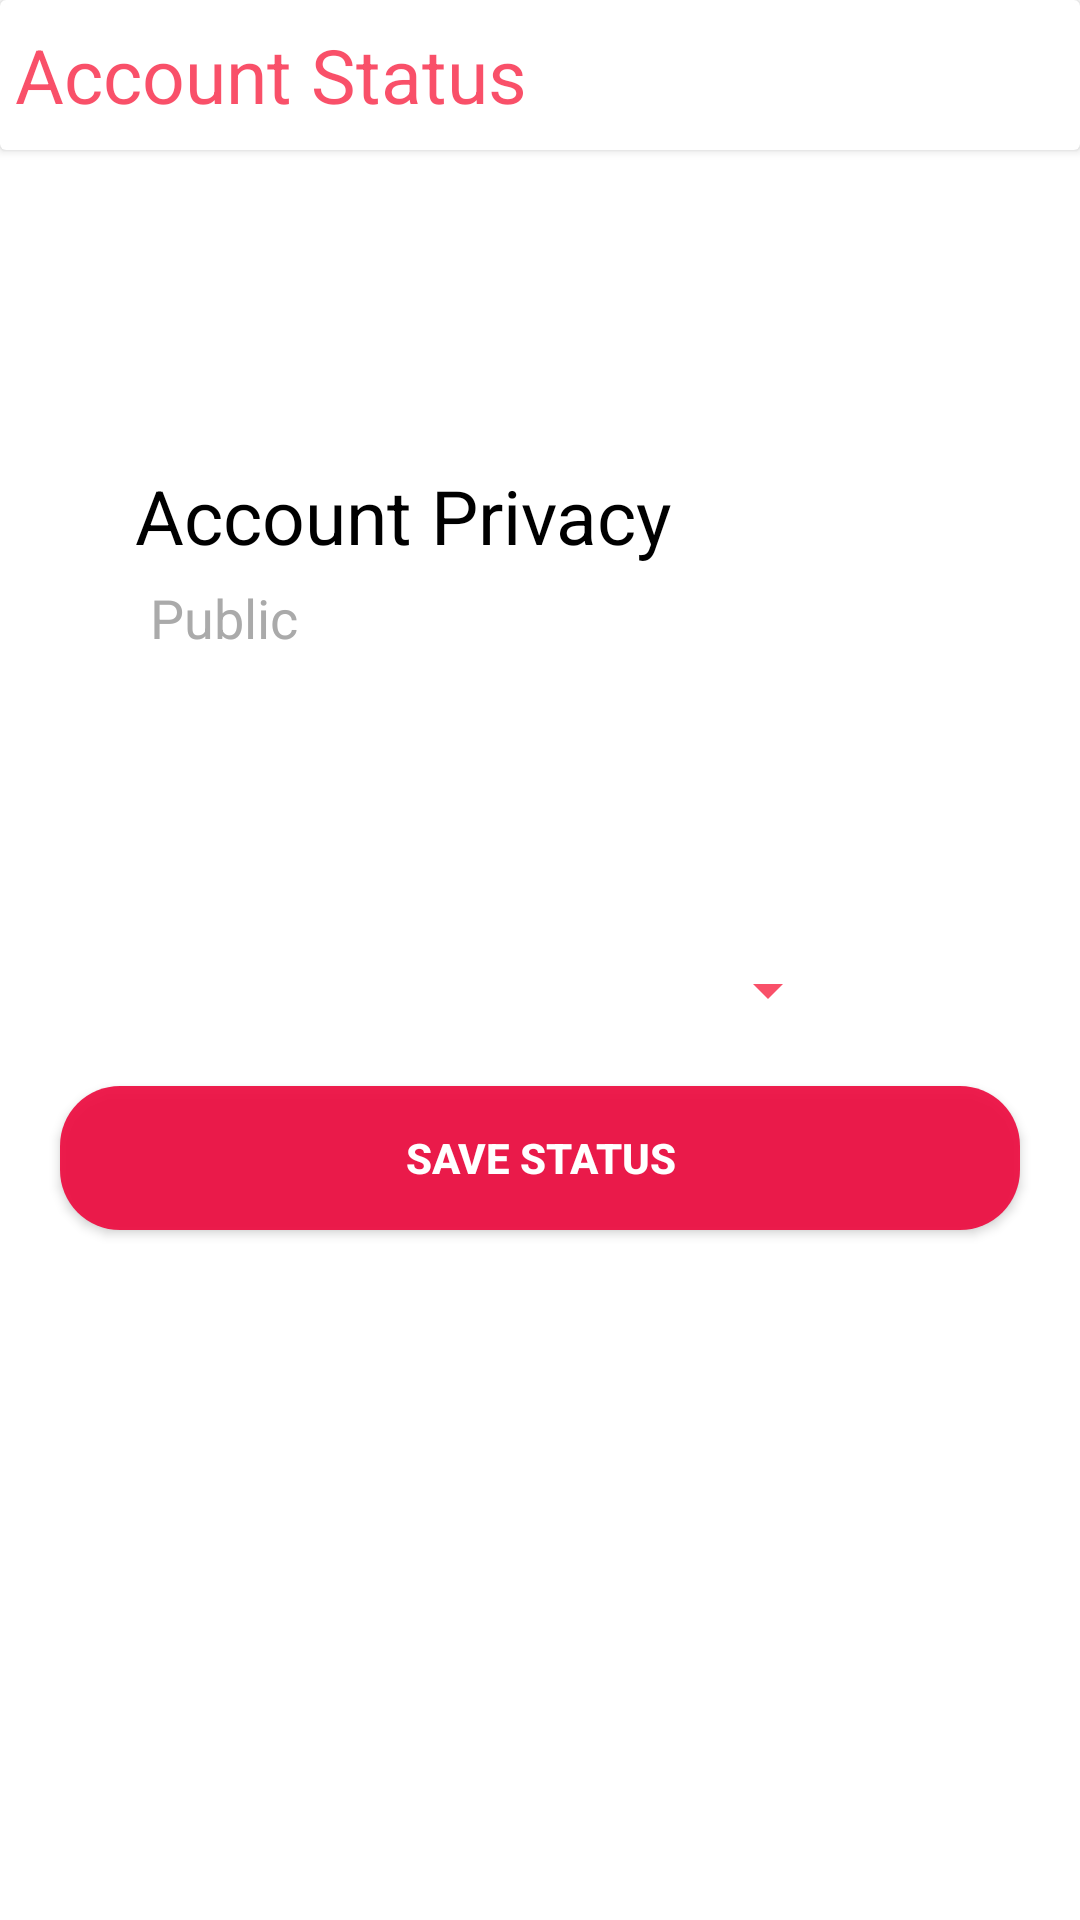

The Android layout XML behind this screen, and the referenced resources:
<!-- AndroidManifest.xml: activity theme Theme.AppCompat.DayNight.NoActionBar -->
<!-- res/layout/activity_privacy.xml -->
<?xml version="1.0" encoding="utf-8"?>
<LinearLayout xmlns:android="http://schemas.android.com/apk/res/android"
    xmlns:app="http://schemas.android.com/apk/res-auto"
    xmlns:tools="http://schemas.android.com/tools"
    android:layout_width="match_parent"
    android:layout_height="match_parent"
    android:orientation="vertical"
    android:background="@color/white"
    tools:context=".PrivacyActivity">

    <androidx.cardview.widget.CardView
        android:layout_width="match_parent"
        android:layout_height="50dp"
        app:cardBackgroundColor="@android:color/white"
        android:layout_marginBottom="100dp">

        <TextView
            android:layout_width="wrap_content"
            android:layout_height="wrap_content"
            android:text="Account Status"
            android:textColor="@color/red"
            android:textSize="25sp"
            android:layout_gravity="center_vertical"
            android:padding="5dp"
            android:drawableStart="@drawable/ic_baseline_keyboard_arrow_left_24"
            android:paddingStart="5dp"
            android:drawablePadding="5dp"
            android:drawableLeft="@drawable/ic_baseline_keyboard_arrow_left_24"
            android:paddingLeft="5dp" />


    </androidx.cardview.widget.CardView>


    <TextView
        android:layout_width="match_parent"
        android:layout_height="wrap_content"
        android:text="Account Privacy"
        android:textSize="25sp"
        android:textColor="@android:color/black"
        android:layout_marginStart="40dp"
        android:padding="5dp"
        android:layout_marginLeft="40dp" />

    <TextView
        android:layout_width="match_parent"
        android:layout_height="wrap_content"
        android:text="Public"
        android:textSize="18sp"
        android:layout_marginLeft="10dp"
        android:id="@+id/tv_status"
        android:textColor="@android:color/darker_gray"
        android:layout_marginStart="50dp"/>





    <Spinner
        android:layout_width="200dp"
        android:layout_height="wrap_content"
        android:id="@+id/spinner"
        android:layout_marginTop="100dp"
        android:backgroundTint="@color/red"
        android:layout_gravity="center"
        />

    <Button
        android:layout_width="match_parent"
        android:layout_height="wrap_content"
        android:text="Save Status"
        android:id="@+id/btn_privacy"
        android:textColor="@android:color/white"
        android:background="@drawable/button_upload"
        android:layout_margin="20dp"
        android:textStyle="bold"
        />
</LinearLayout>
<!-- resources referenced by this layout -->
<resources>
  <color name="red">#B5F6082C</color>
  <color name="white">#FFFFFFFF</color>
  <!-- drawable button_upload (drawable) -->
  <?xml version="1.0" encoding="utf-8"?>
  <shape xmlns:android="http://schemas.android.com/apk/res/android">
  
      <solid android:color="#EDED0D41"/>
      <corners android:radius="20dp"/>
  </shape>
</resources>
